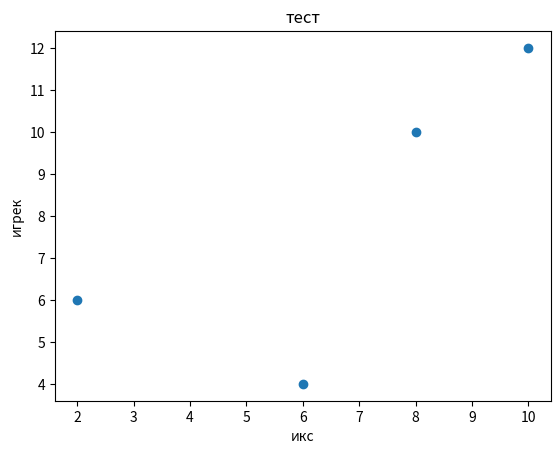

Here is the Python script that generated this plot:
import matplotlib.pyplot as plt

x = [2, 6, 8, 10]
y = [6, 4, 10, 12]
#
plt.scatter(x, y)
#
plt.title('тест')
plt.xlabel('икс')
plt.ylabel('игрек')
#
# plt.show()

# data = [5, 6, 8, 9, 9, 10, 8, 7, 6, 5, 8, 6, 4, 5, 8, 6, 8, 6, 8]

# plt.hist(data, bins = 3)

plt.show()